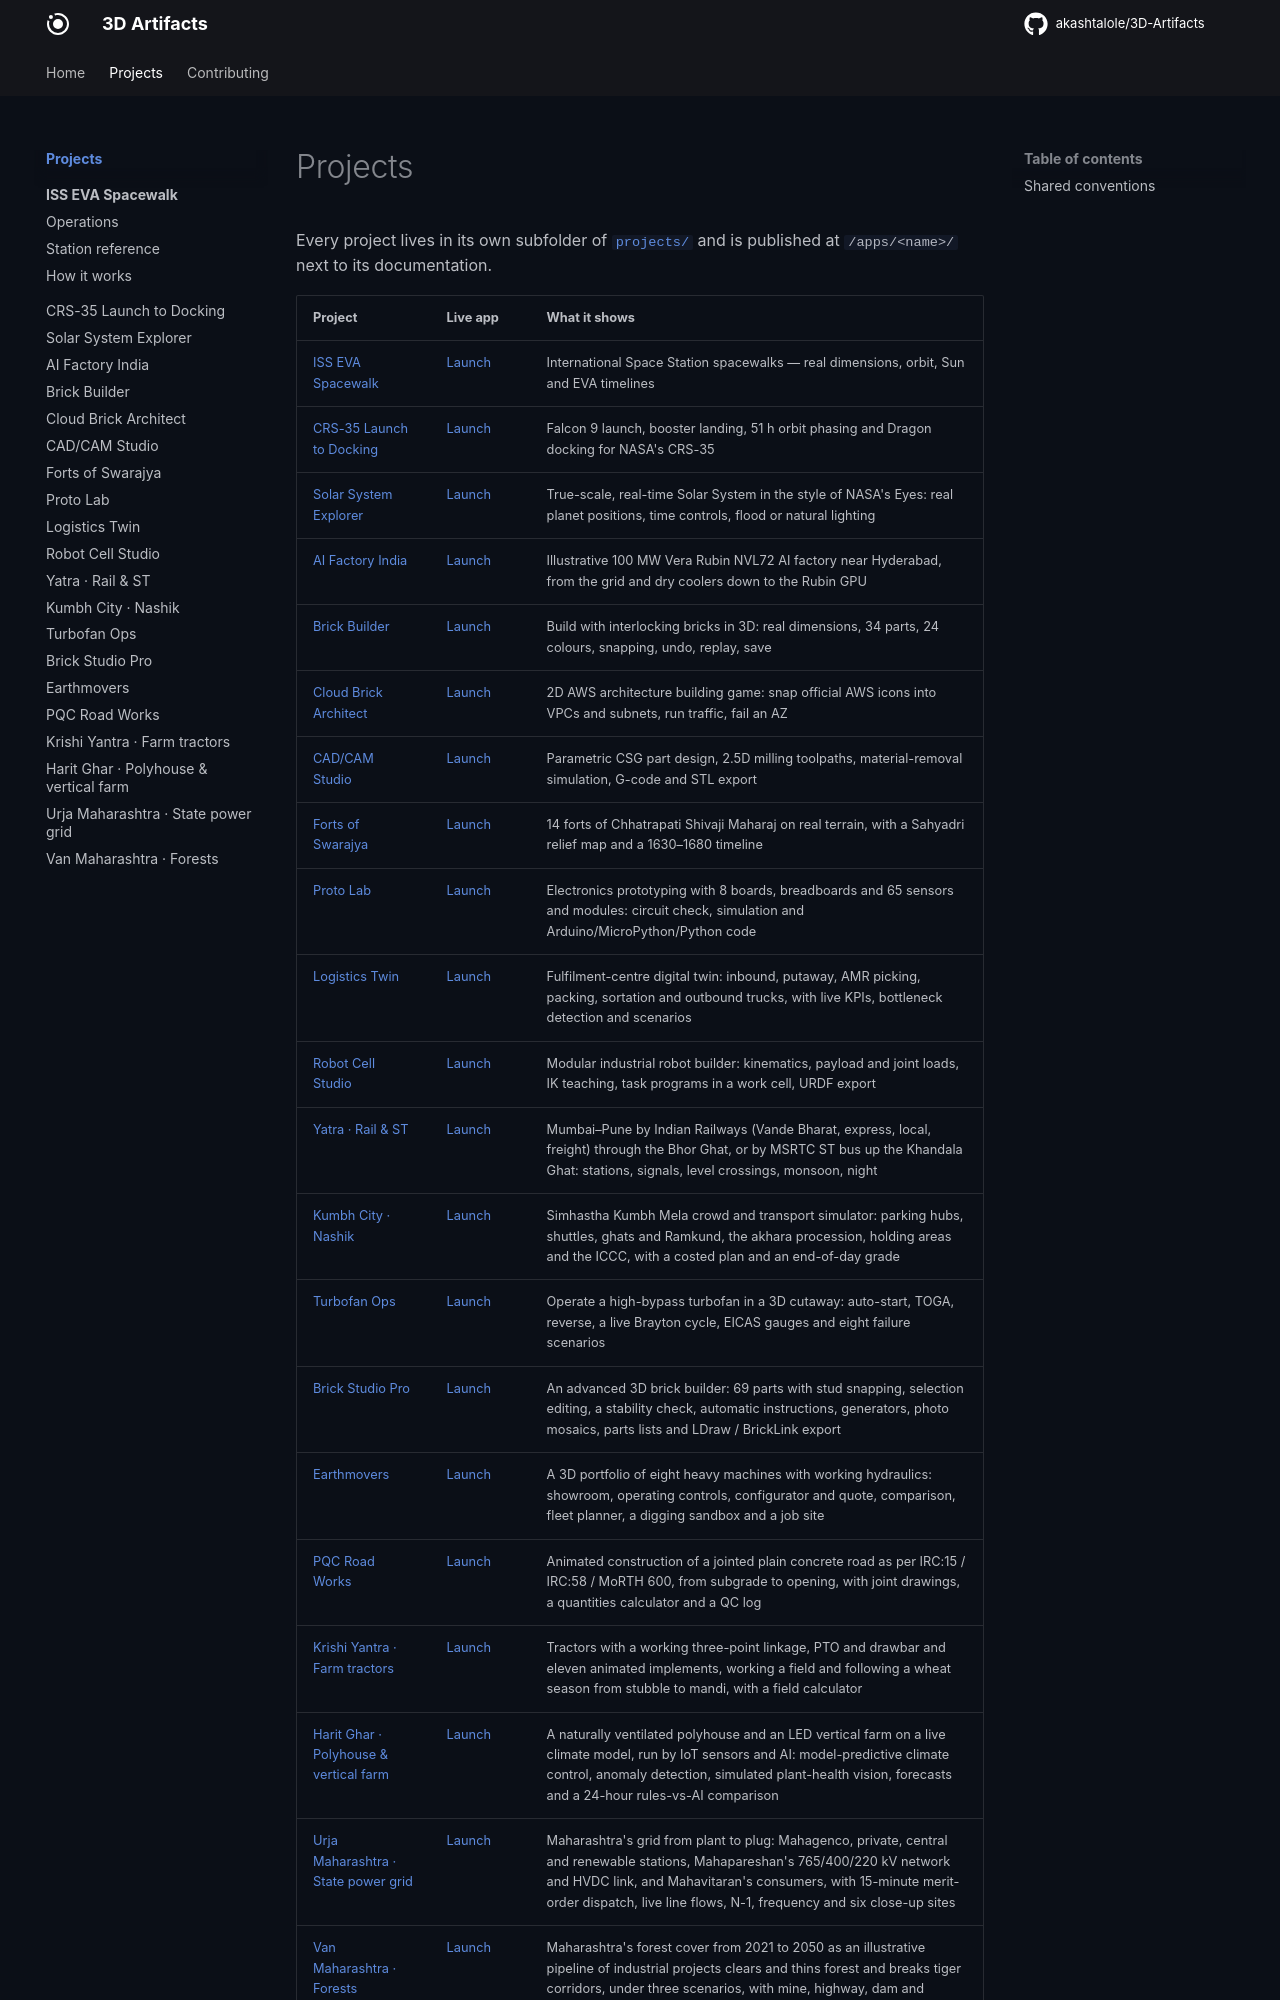

repository: akashtalole/3D-Artifacts · page: projects/index.html · generator: mkdocs

# Projects

Every project lives in its own subfolder of [`projects/`](https://github.com/akashtalole/3D-Artifacts/tree/main/projects)
and is published at `/apps/<name>/` next to its documentation.

| Project | Live app | What it shows |
| --- | --- | --- |
| [ISS EVA Spacewalk](iss-eva-spacewalk/index.md) | [Launch](../apps/iss-eva-spacewalk/) | International Space Station spacewalks — real dimensions, orbit, Sun and EVA timelines |
| [CRS-35 Launch to Docking](crs35-launch-to-docking/index.md) | [Launch](../apps/crs35-launch-to-docking/) | Falcon 9 launch, booster landing, 51 h orbit phasing and Dragon docking for NASA's CRS-35 |
| [Solar System Explorer](solar-system/index.md) | [Launch](../apps/solar-system/) | True-scale, real-time Solar System in the style of NASA's Eyes: real planet positions, time controls, flood or natural lighting |
| [AI Factory India](ai-factory-india/index.md) | [Launch](../apps/ai-factory-india/) | Illustrative 100 MW Vera Rubin NVL72 AI factory near Hyderabad, from the grid and dry coolers down to the Rubin GPU |
| [Brick Builder](brick-builder/index.md) | [Launch](../apps/brick-builder/) | Build with interlocking bricks in 3D: real dimensions, 34 parts, 24 colours, snapping, undo, replay, save |
| [Cloud Brick Architect](aws-architecture-builder/index.md) | [Launch](../apps/aws-architecture-builder/) | 2D AWS architecture building game: snap official AWS icons into VPCs and subnets, run traffic, fail an AZ |
| [CAD/CAM Studio](cad-cam-studio/index.md) | [Launch](../apps/cad-cam-studio/) | Parametric CSG part design, 2.5D milling toolpaths, material-removal simulation, G-code and STL export |
| [Forts of Swarajya](shivaji-forts/index.md) | [Launch](../apps/shivaji-forts/) | 14 forts of Chhatrapati Shivaji Maharaj on real terrain, with a Sahyadri relief map and a 1630–1680 timeline |
| [Proto Lab](proto-lab/index.md) | [Launch](../apps/proto-lab/) | Electronics prototyping with 8 boards, breadboards and 65 sensors and modules: circuit check, simulation and Arduino/MicroPython/Python code |
| [Logistics Twin](logistics-twin/index.md) | [Launch](../apps/logistics-twin/) | Fulfilment-centre digital twin: inbound, putaway, AMR picking, packing, sortation and outbound trucks, with live KPIs, bottleneck detection and scenarios |
| [Robot Cell Studio](robot-cell-studio/index.md) | [Launch](../apps/robot-cell-studio/) | Modular industrial robot builder: kinematics, payload and joint loads, IK teaching, task programs in a work cell, URDF export |
| [Yatra · Rail & ST](yatra/index.md) | [Launch](../apps/yatra/) | Mumbai–Pune by Indian Railways (Vande Bharat, express, local, freight) through the Bhor Ghat, or by MSRTC ST bus up the Khandala Ghat: stations, signals, level crossings, monsoon, night |
| [Kumbh City · Nashik](nashik-kumbh/index.md) | [Launch](../apps/nashik-kumbh/) | Simhastha Kumbh Mela crowd and transport simulator: parking hubs, shuttles, ghats and Ramkund, the akhara procession, holding areas and the ICCC, with a costed plan and an end-of-day grade |
| [Turbofan Ops](turbofan-ops/index.md) | [Launch](../apps/turbofan-ops/) | Operate a high-bypass turbofan in a 3D cutaway: auto-start, TOGA, reverse, a live Brayton cycle, EICAS gauges and eight failure scenarios |
| [Brick Studio Pro](brick-studio/index.md) | [Launch](../apps/brick-studio/) | An advanced 3D brick builder: 69 parts with stud snapping, selection editing, a stability check, automatic instructions, generators, photo mosaics, parts lists and LDraw / BrickLink export |
| [Earthmovers](heavy-machinery/index.md) | [Launch](../apps/heavy-machinery/) | A 3D portfolio of eight heavy machines with working hydraulics: showroom, operating controls, configurator and quote, comparison, fleet planner, a digging sandbox and a job site |
| [PQC Road Works](pqc-road/index.md) | [Launch](../apps/pqc-road/) | Animated construction of a jointed plain concrete road as per IRC:15 / IRC:58 / MoRTH 600, from subgrade to opening, with joint drawings, a quantities calculator and a QC log |
| [Krishi Yantra · Farm tractors](farm-tractors/index.md) | [Launch](../apps/farm-tractors/) | Tractors with a working three-point linkage, PTO and drawbar and eleven animated implements, working a field and following a wheat season from stubble to mandi, with a field calculator |
| [Harit Ghar · Polyhouse & vertical farm](polyhouse-vertical-farm/index.md) | [Launch](../apps/polyhouse-vertical-farm/) | A naturally ventilated polyhouse and an LED vertical farm on a live climate model, run by IoT sensors and AI: model-predictive climate control, anomaly detection, simulated plant-health vision, forecasts and a 24-hour rules-vs-AI comparison |
| [Urja Maharashtra · State power grid](maharashtra-grid/inde
